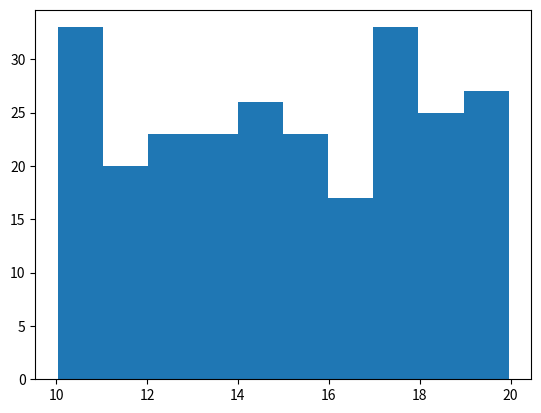

Python code for this plot:
import numpy as nmp 
import matplotlib.pyplot as plt 

x  =nmp.random.uniform(10,20,250)

plt.hist(x,10)
plt.show()